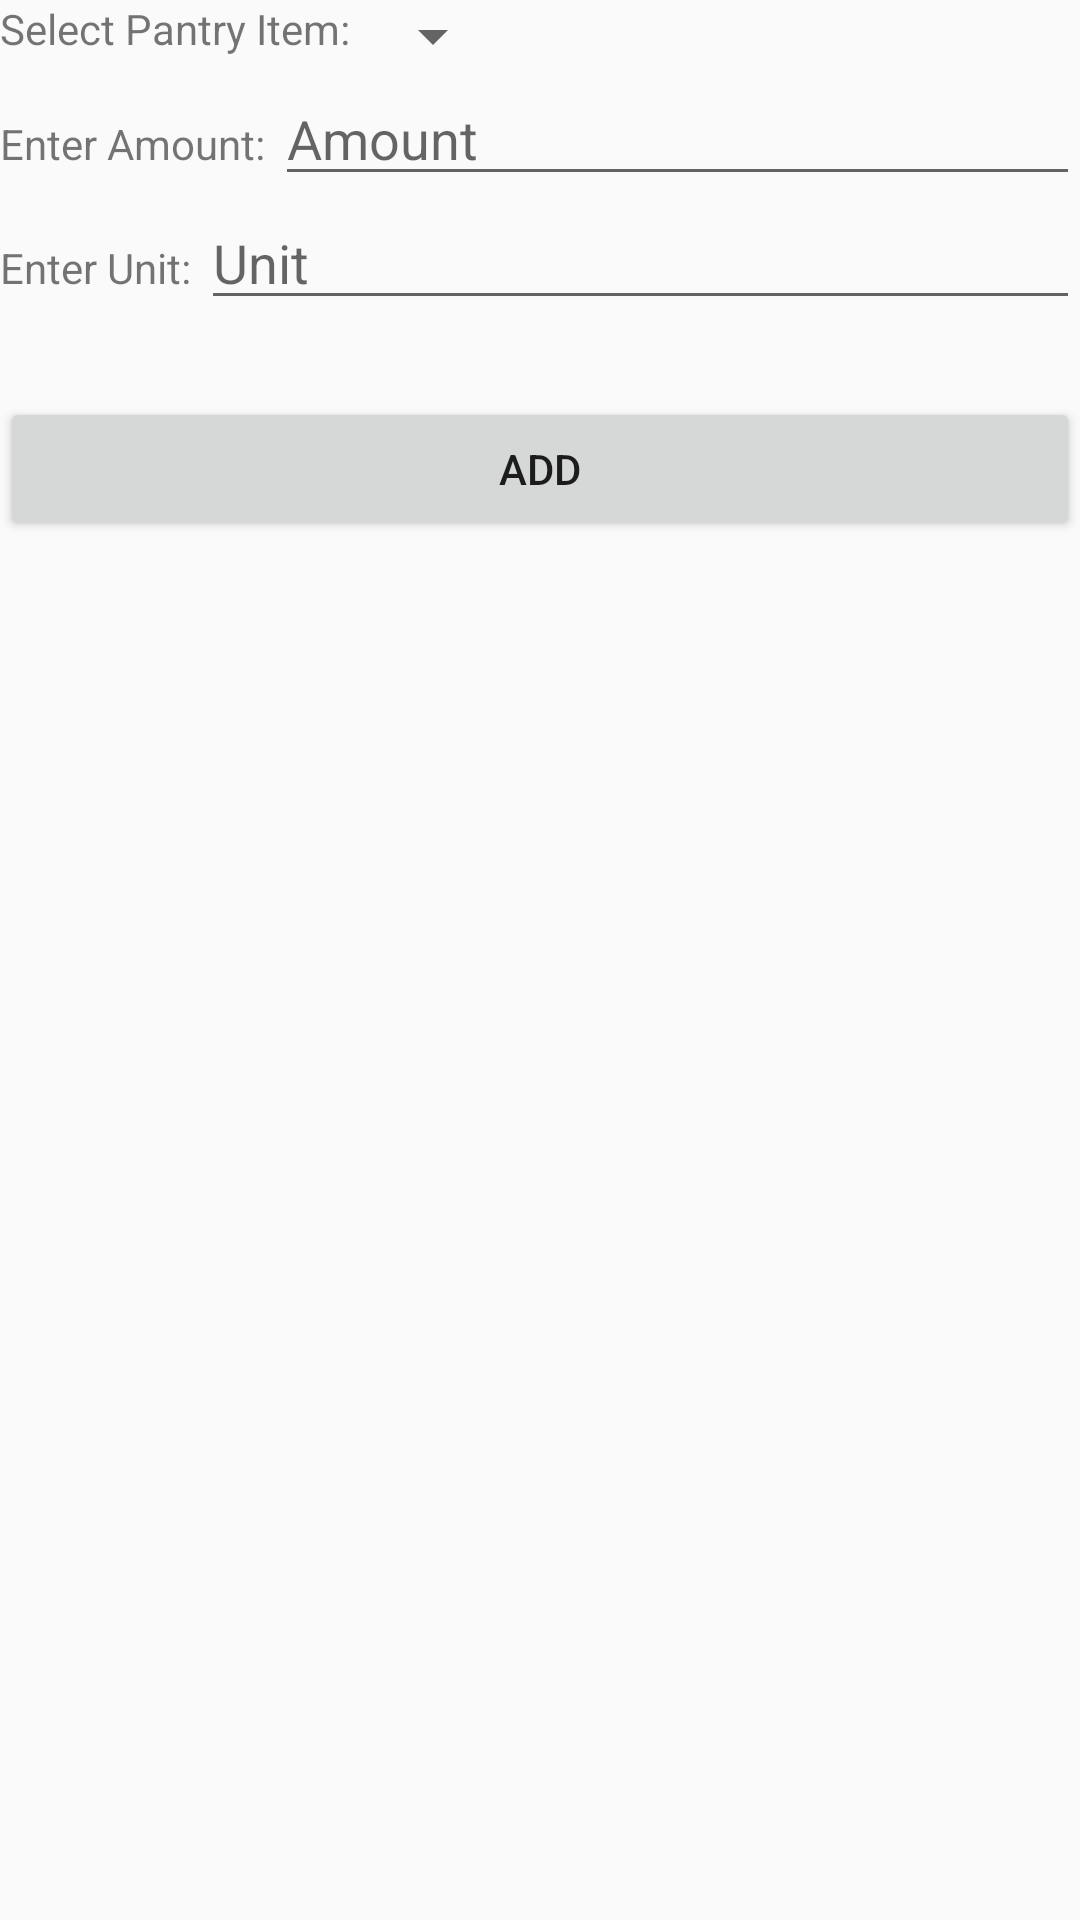

Android layout source for this screen:
<!-- AndroidManifest.xml: activity theme Theme.AppCompat.Light -->
<!-- res/layout/activity_add_recipe.xml -->
<?xml version="1.0" encoding="utf-8"?>
<RelativeLayout
    xmlns:android="http://schemas.android.com/apk/res/android"
    xmlns:app="http://schemas.android.com/apk/res-auto"
    xmlns:tools="http://schemas.android.com/tools"
    android:layout_width="match_parent"
    android:layout_height="match_parent"
    android:fitsSystemWindows="true"
    tools:context="com.example.z.mypantry20.AddCategoryActivity">

    <LinearLayout
        android:orientation="horizontal"
        android:layout_width="fill_parent"
        android:layout_height="wrap_content"
        android:id="@+id/pantry_item">
        <TextView
            android:layout_width="wrap_content"
            android:layout_height="wrap_content"
            android:text="Select Pantry Item: "/>

        <Spinner
            android:id="@+id/pantry_item_spinner"
            android:layout_width="wrap_content"
            android:layout_height="wrap_content" />
    </LinearLayout>

    <LinearLayout
        android:orientation="horizontal"
        android:layout_width="fill_parent"
        android:layout_height="wrap_content"
        android:layout_below="@+id/pantry_item"
        android:id="@+id/amount_layout">
        <TextView
            android:layout_width="wrap_content"
            android:layout_height="wrap_content"
            android:text="Enter Amount: "/>

        <EditText
            android:layout_width="match_parent"
            android:layout_height="wrap_content"
            android:inputType="numberDecimal"
            android:ems="10"
            android:id="@+id/amount"
            android:layout_alignParentTop="true"
            android:layout_alignParentLeft="true"
            android:layout_alignParentStart="true"
            android:hint="Amount"/>
    </LinearLayout>

    <LinearLayout
        android:orientation="horizontal"
        android:layout_width="fill_parent"
        android:layout_height="wrap_content"
        android:layout_below="@+id/amount_layout"
        android:id="@+id/unit_layout">
        <TextView
            android:layout_width="wrap_content"
            android:layout_height="wrap_content"
            android:text="Enter Unit: "/>

        <EditText
            android:layout_width="match_parent"
            android:layout_height="wrap_content"
            android:ems="10"
            android:id="@+id/unit"
            android:layout_alignParentTop="true"
            android:layout_alignParentLeft="true"
            android:layout_alignParentStart="true"
            android:hint="Unit"
            android:inputType="text" />
    </LinearLayout>

    <Button
        android:text="Add"
        android:layout_width="match_parent"
        android:layout_height="wrap_content"
        android:layout_below="@+id/amount_layout"
        android:layout_centerHorizontal="true"
        android:layout_marginTop="67dp"
        android:id="@+id/addRecipeButton" />
</RelativeLayout>
<!-- resources referenced by this layout -->
<resources>

</resources>
